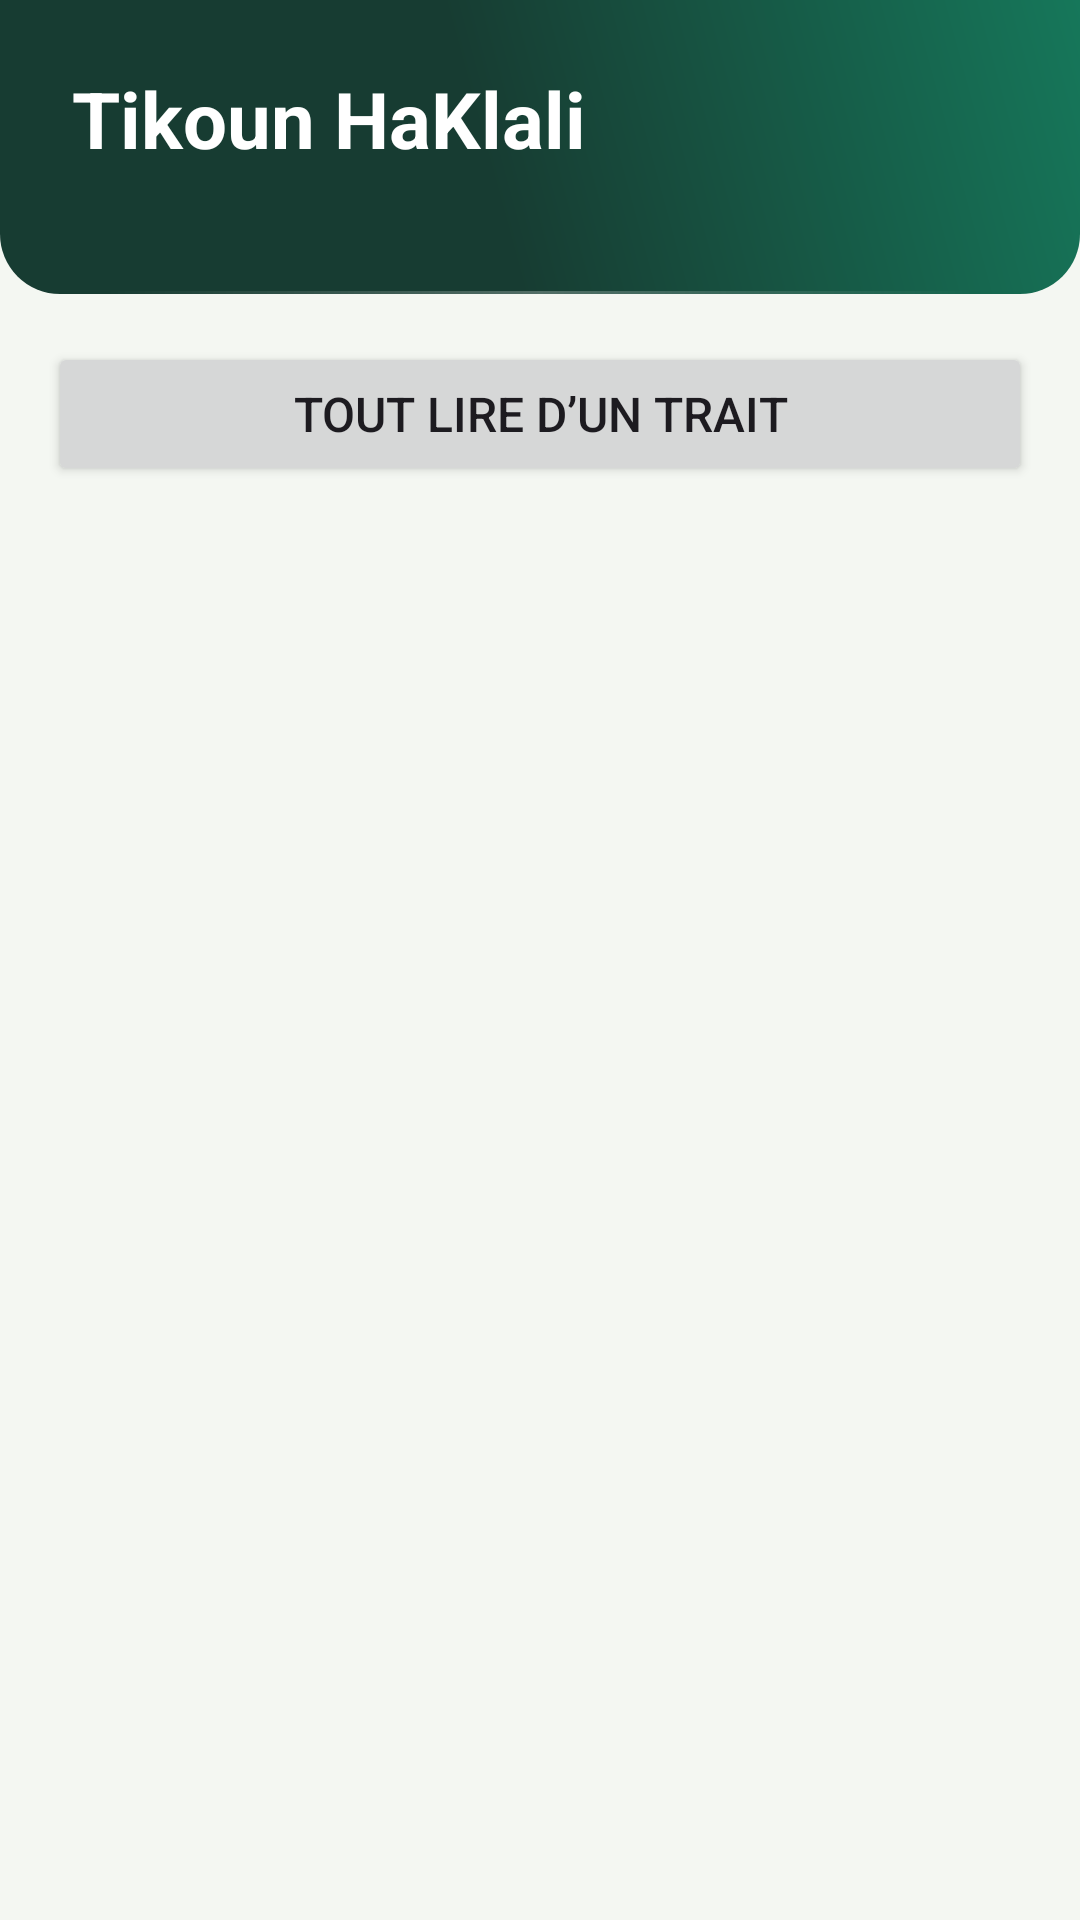

Layout XML and referenced resources for this Android screen:
<!-- AndroidManifest.xml: application theme Theme.MyHitbodedut -->
<!-- res/layout/activity_tikkun.xml -->
<?xml version="1.0" encoding="utf-8"?>
<LinearLayout xmlns:android="http://schemas.android.com/apk/res/android"
    android:layout_width="match_parent"
    android:layout_height="match_parent"
    android:background="?attr/mhPaper"
    android:orientation="vertical">

    <LinearLayout
        android:layout_width="match_parent"
        android:layout_height="wrap_content"
        android:background="@drawable/bg_hero"
        android:tag="bandeau"
        android:gravity="center_vertical"
        android:orientation="horizontal"
        android:paddingHorizontal="@dimen/edge"
        android:paddingTop="@dimen/hero_pad_top"
        android:paddingBottom="@dimen/hero_pad_bottom">

        <LinearLayout
            android:layout_width="0dp"
            android:layout_height="wrap_content"
            android:layout_weight="1"
            android:orientation="vertical">

            
            <TextView
                android:layout_width="match_parent"
                android:layout_height="wrap_content"
                android:text="@string/tikkun_title"
                android:textColor="@color/white"
                android:textSize="26sp"
                android:textStyle="bold" />

            <TextView
                android:id="@+id/tikkun_progress"
                android:layout_width="match_parent"
                android:layout_height="wrap_content"
                android:layout_marginTop="4dp"
                android:textColor="?attr/mhMint"
                android:textSize="14sp" />
        </LinearLayout>
        
    </LinearLayout>

    
    <Button
        android:id="@+id/tikkun_flow"
        android:layout_width="match_parent"
        android:layout_height="wrap_content"
        android:layout_marginHorizontal="16dp"
        android:layout_marginTop="16dp"
        android:paddingVertical="12dp"
        android:text="@string/tikkun_flow_open"
        android:textSize="16sp" />

    <Button
        android:id="@+id/tikkun_reset"
        style="@style/Widget.Material3.Button.TextButton"
        android:layout_width="match_parent"
        android:layout_height="wrap_content"
        android:layout_marginHorizontal="16dp"
        android:text="@string/tikkun_reset"
        android:visibility="gone" />

    <androidx.recyclerview.widget.RecyclerView
        android:id="@+id/tikkun_list"
        android:layout_width="match_parent"
        android:layout_height="0dp"
        android:layout_weight="1"
        android:clipToPadding="false"
        android:paddingTop="4dp"
        android:paddingBottom="24dp" />
</LinearLayout>
<!-- resources referenced by this layout -->
<resources>
  <color name="white">#FFFFFF</color>
  <dimen name="edge">16dp</dimen>
  <dimen name="hero_pad_bottom">10dp</dimen>
  <dimen name="hero_pad_top">12dp</dimen>
  <!-- drawable bg_hero (drawable) -->
  <?xml version="1.0" encoding="utf-8"?>
  <layer-list xmlns:android="http://schemas.android.com/apk/res/android">
      <item>
          <shape android:shape="rectangle">
              <gradient
                  android:angle="225"
                  android:centerColor="?attr/mhBrandDark"
                  android:centerX="0.55"
                  android:endColor="?attr/mhBrandDark"
                  android:startColor="?attr/mhBrand"
                  android:type="linear" />
              <corners android:bottomLeftRadius="20dp" android:bottomRightRadius="20dp" />
          </shape>
      </item>
      <item
          android:bottom="0dp"
          android:gravity="bottom|fill_horizontal"
          android:height="1dp"
          android:left="36dp"
          android:right="36dp">
          <shape android:shape="rectangle">
              <gradient
                  android:angle="0"
                  android:centerColor="#40FFFFFF"
                  android:endColor="#00FFFFFF"
                  android:startColor="#00FFFFFF" />
          </shape>
      </item>
  </layer-list>
  <string name="tikkun_flow_open">Tout lire d’un trait</string>
  <string name="tikkun_reset">Repartir de zéro</string>
  <string name="tikkun_title">Tikoun HaKlali</string>
  <style name="Base.Theme.MyHitbodedut" parent="Theme.Material3.DayNight.NoActionBar" />
  <style name="Effets.Fenetres" parent="@android:style/Animation.Activity">
          <item name="android:activityOpenEnterAnimation">@anim/effet_ouvre_entre</item>
          <item name="android:activityOpenExitAnimation">@anim/effet_reste</item>
          <item name="android:activityCloseEnterAnimation">@anim/effet_reste</item>
          <item name="android:activityCloseExitAnimation">@anim/effet_ferme_sort</item>
      </style>
  <color name="brand">#16775A</color>
  <color name="on_brand">#FFFFFF</color>
  <color name="brand_dark">#173C32</color>
  <color name="paper">#F4F7F2</color>
  <color name="card">#FFFFFF</color>
  <color name="ink">#172B27</color>
  <color name="muted">#5E706A</color>
  <color name="line">#DCE7DF</color>
  <color name="mint">#DFF5E8</color>
  <color name="on_plate">#16775A</color>
  <color name="stage_soft">#F1FAF4</color>
  <color name="day_done">#16775A</color>
  <color name="day_todo">#EDF2EE</color>
</resources>
